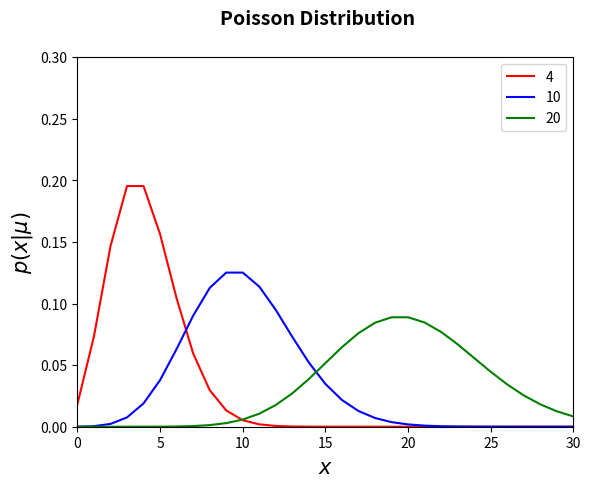

Here is the Python script that generated this plot:
#!/usr/bin/env python
#-*- coding: utf-8
from scipy import stats
import matplotlib.pyplot as plt
import numpy as np
lambdas = [4, 10, 20]
colors = ['r-', 'b-', 'g-']
fig = plt.figure()
fig.suptitle('Poisson Distribution', fontsize=14, fontweight='bold')
ax = fig.add_subplot(111)
for mu, ls in zip(lambdas, colors):
    dist = stats.poisson(mu)
    x = np.arange(0, 50)
    
    plt.plot(x, dist.pmf(x), ls, label = str(mu))
plt.xlim(0, 30)
plt.ylim(0, 0.3)
plt.xlabel('$x$', fontsize = 15)
plt.ylabel(r'$p(x|\mu)$', fontsize = 15)
plt.legend(loc = "upper right")
plt.show()